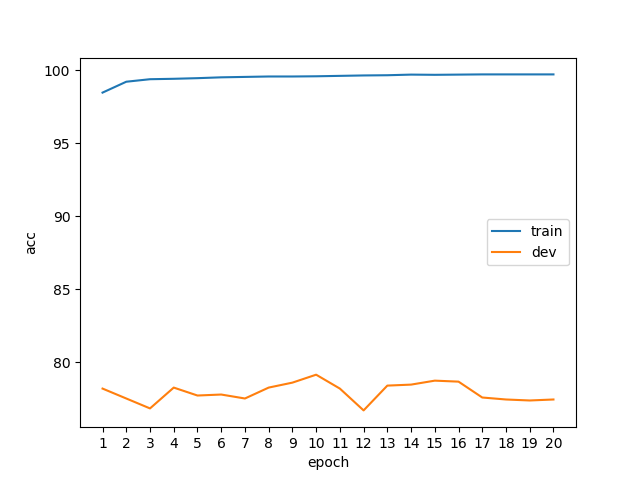

Data behind this chart, as committed beside it:
epoch, phase, acc
1, train, 98.47
1, dev, 78.19
2, train, 99.21
2, dev, 77.51
3, train, 99.38
3, dev, 76.83
4, train, 99.41
4, dev, 78.26
5, train, 99.46
5, dev, 77.72
6, train, 99.51
6, dev, 77.79
7, train, 99.54
7, dev, 77.51
8, train, 99.57
8, dev, 78.26
9, train, 99.57
9, dev, 78.6
10, train, 99.58
10, dev, 79.14
11, train, 99.61
11, dev, 78.19
12, train, 99.64
12, dev, 76.7
13, train, 99.66
13, dev, 78.4
14, train, 99.7
14, dev, 78.46
15, train, 99.68
15, dev, 78.74
16, train, 99.7
16, dev, 78.67
17, train, 99.71
17, dev, 77.58
18, train, 99.71
18, dev, 77.45
19, train, 99.71
19, dev, 77.38
20, train, 99.71
20, dev, 77.45
